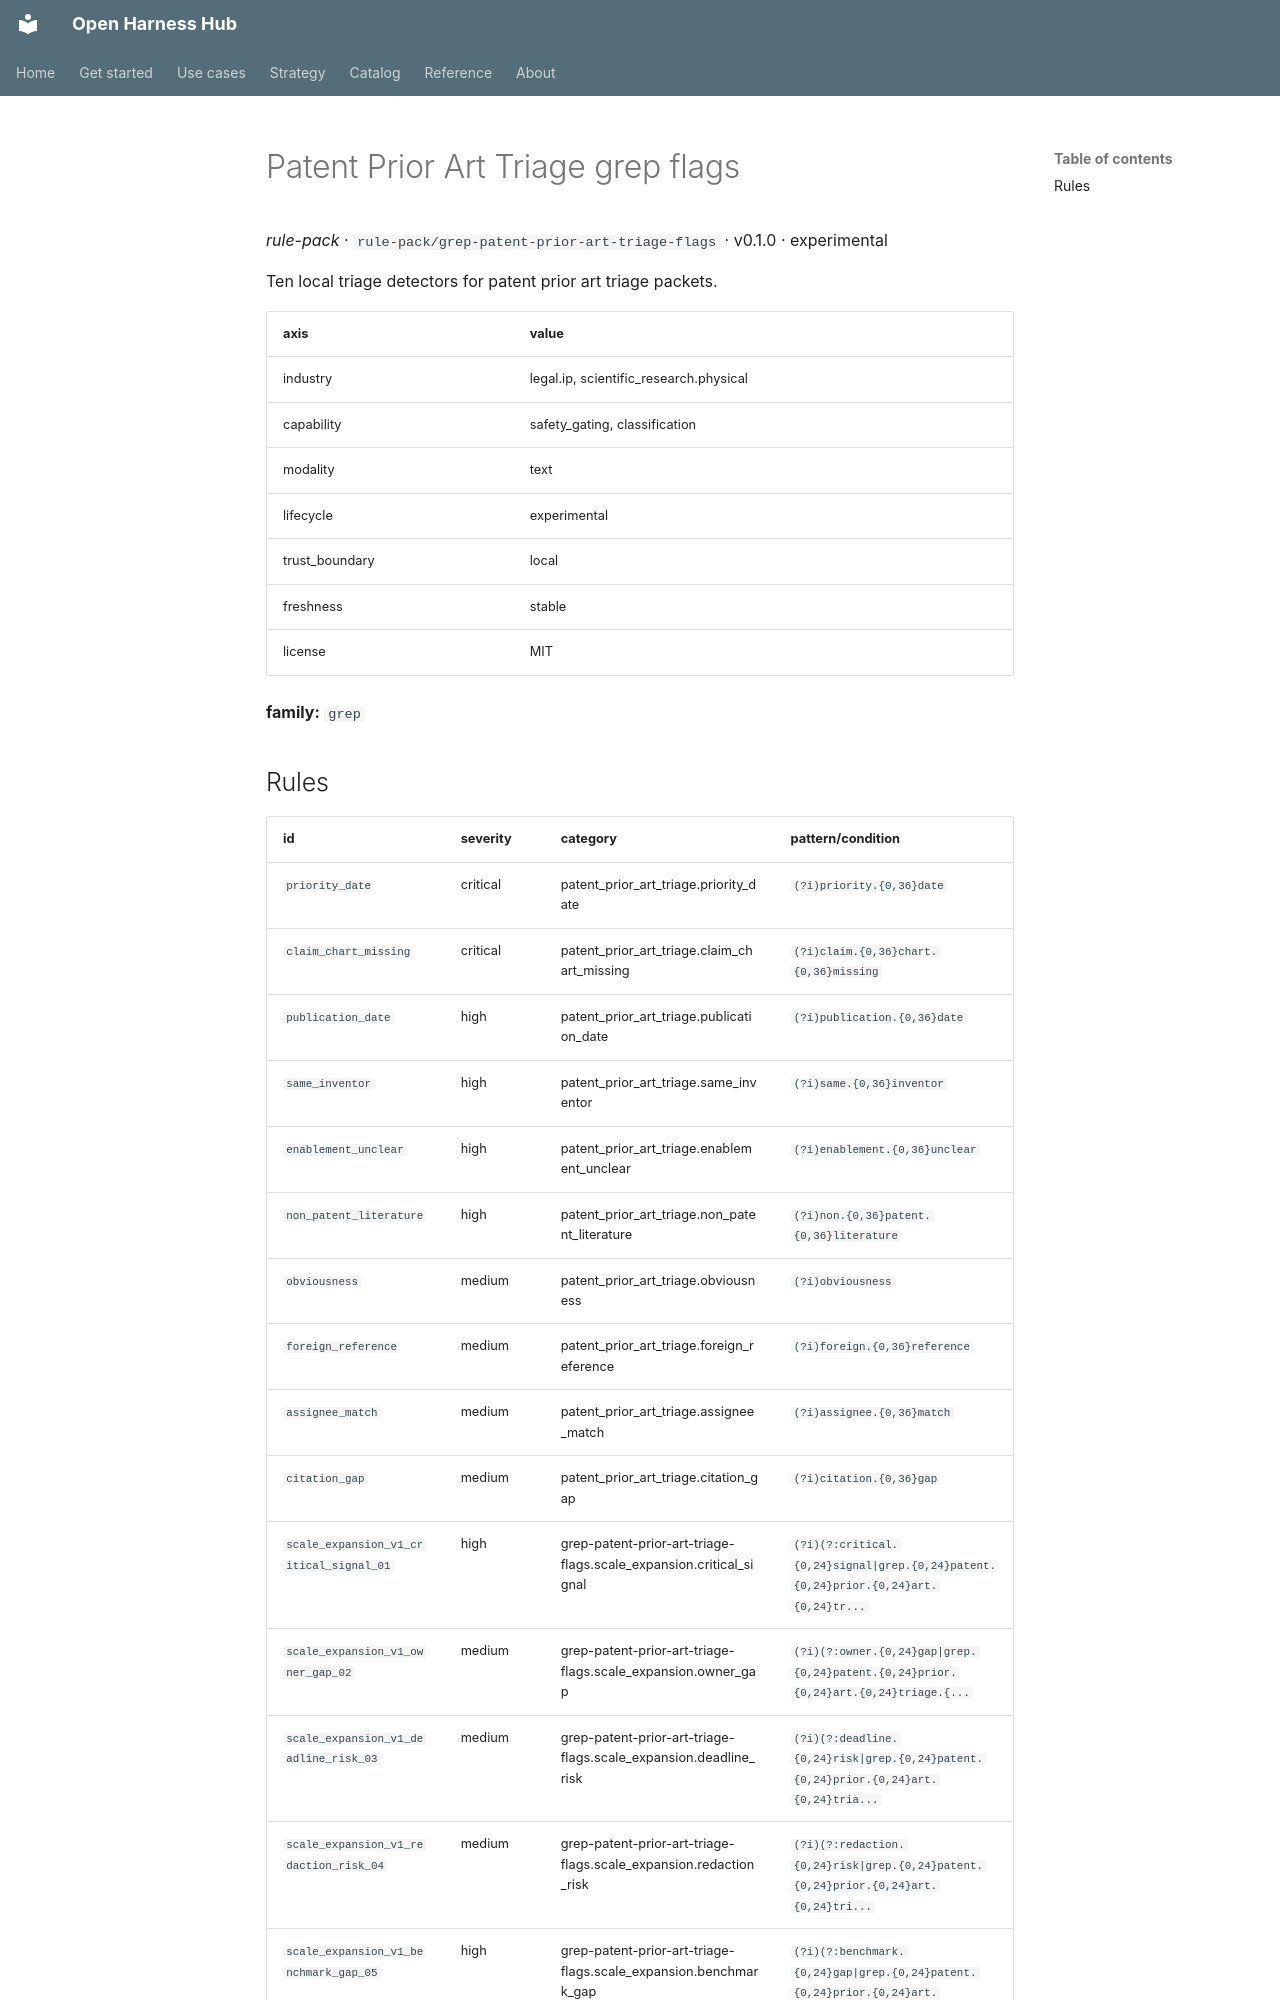

repository: Amarel-Taylor-Scott/open-harness-hub · page: catalog/rule-pack_grep-patent-prior-art-triage-flags/index.html · generator: mkdocs

# Patent Prior Art Triage grep flags

*rule-pack* · `rule-pack/grep-patent-prior-art-triage-flags` · v0.1.0 · experimental

Ten local triage detectors for patent prior art triage packets.

| axis | value |
|---|---|
| industry | legal.ip, scientific_research.physical |
| capability | safety_gating, classification |
| modality | text |
| lifecycle | experimental |
| trust_boundary | local |
| freshness | stable |
| license | MIT |



**family:** `grep`
